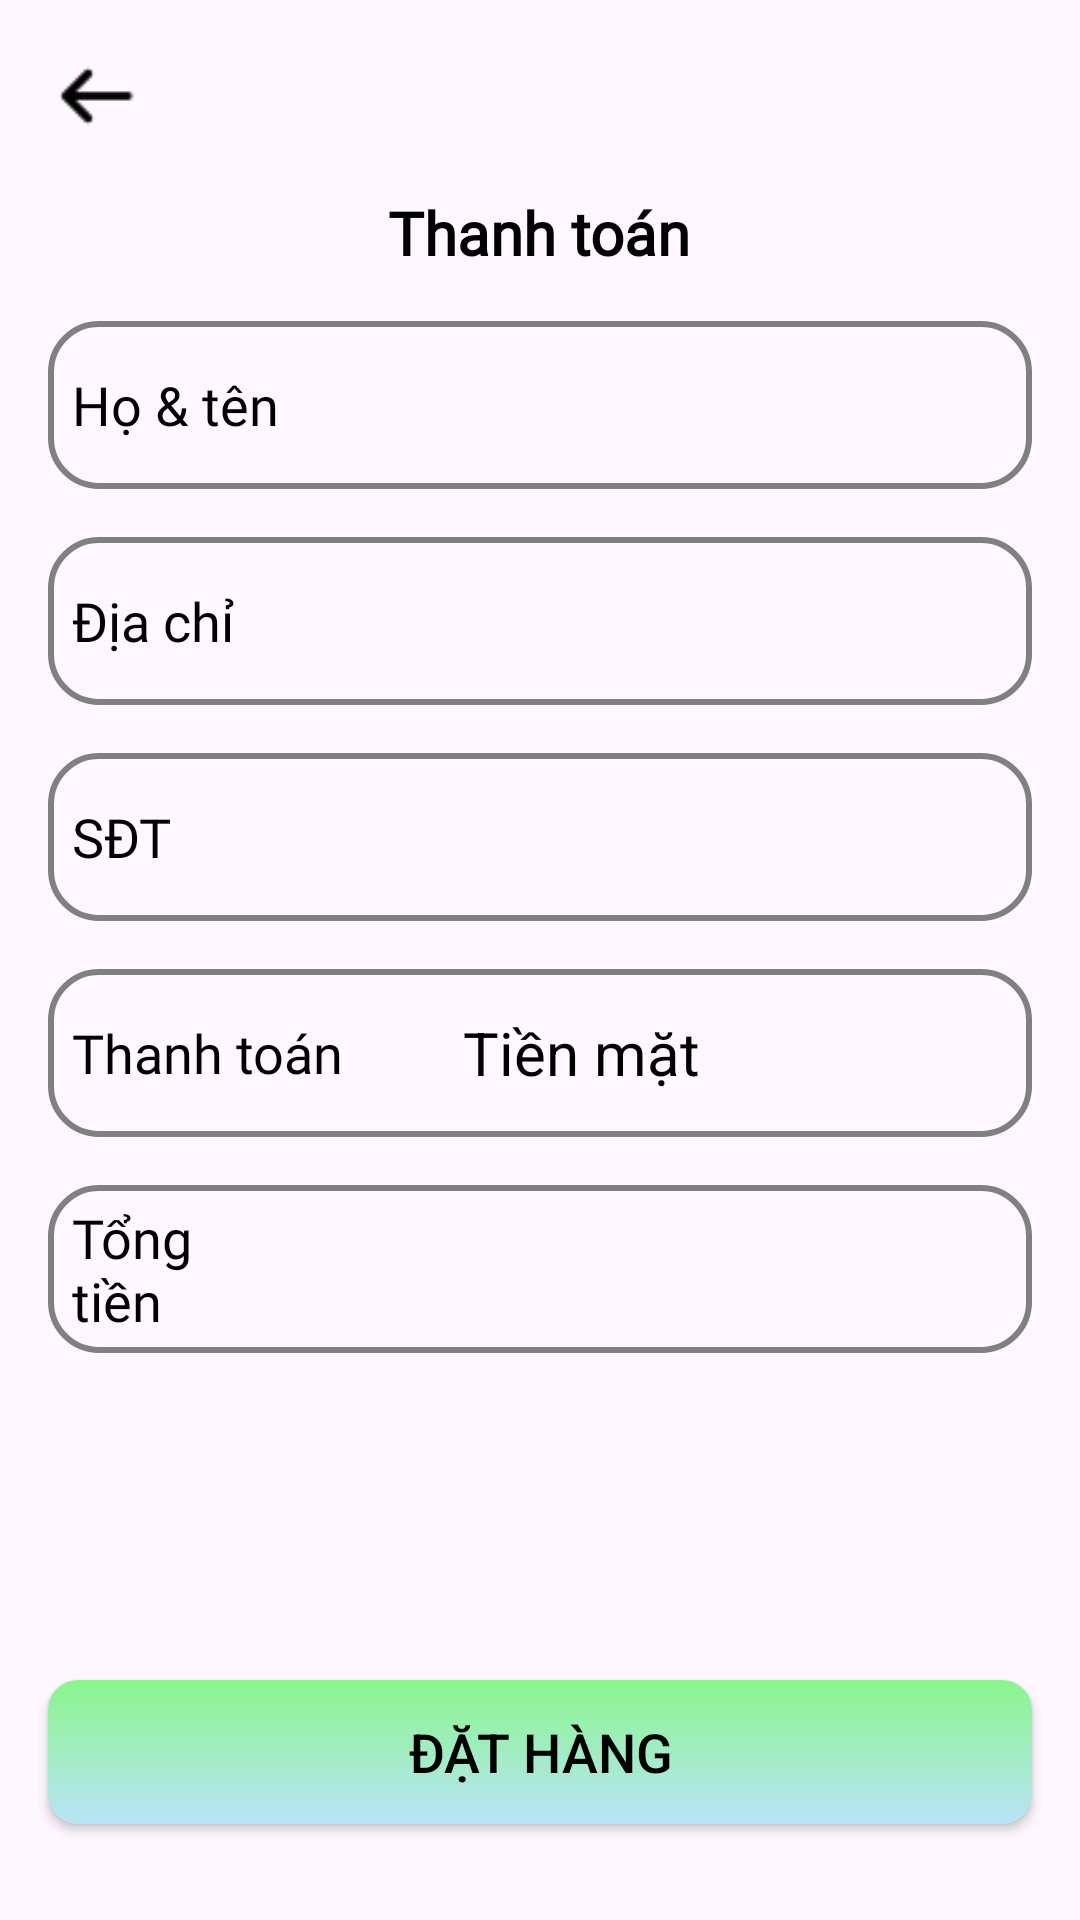

This screen was rendered from an Android layout file. Write that file and the resources it references.
<!-- AndroidManifest.xml: application theme Theme.Fruit_Shop -->
<!-- res/layout/activity_pay.xml -->
<?xml version="1.0" encoding="utf-8"?>
<androidx.constraintlayout.widget.ConstraintLayout xmlns:android="http://schemas.android.com/apk/res/android"
    xmlns:app="http://schemas.android.com/apk/res-auto"
    xmlns:tools="http://schemas.android.com/tools"
    android:id="@+id/main"
    android:layout_width="match_parent"
    android:layout_height="match_parent"
    tools:context=".User.PayActivity">

    <LinearLayout
        android:layout_width="match_parent"
        android:layout_height="wrap_content"
        android:orientation="vertical"
        app:layout_constraintStart_toStartOf="parent"
        app:layout_constraintTop_toTopOf="parent">

        <ImageButton
            android:id="@+id/backButton"
            android:layout_width="32dp"
            android:layout_height="32dp"
            android:layout_marginStart="16dp"
            android:layout_marginTop="16dp"
            android:background="@android:color/transparent"
            android:scaleType="centerCrop"
            android:src="@drawable/icon_arrow_back" />

        <TextView
            android:id="@+id/textView19"
            android:layout_width="wrap_content"
            android:layout_height="wrap_content"
            android:layout_gravity="center"
            android:layout_marginTop="16dp"
            android:fontFamily="@font/consolasligaturizedv3"
            android:text="Thanh toán"
            android:textColor="@color/black"
            android:textSize="20sp"
            android:textStyle="bold"
            app:layout_constraintEnd_toEndOf="parent"
            app:layout_constraintStart_toStartOf="parent"
            app:layout_constraintTop_toBottomOf="@+id/backButton" />

        <LinearLayout
            android:layout_width="match_parent"
            android:layout_height="56dp"
            android:layout_marginStart="16dp"
            android:layout_marginTop="16dp"
            android:layout_marginEnd="16dp"
            android:background="@drawable/edittext_pay_background"
            android:gravity="center_vertical"
            android:orientation="horizontal">

            <TextView
                android:layout_width="60dp"
                android:layout_height="wrap_content"
                android:layout_weight="1"
                android:fontFamily="@font/consolasligaturizedv3"
                android:paddingStart="8dp"
                android:text="Họ &amp; tên"
                android:textColor="@color/black"
                android:textSize="18sp" />

            <EditText
                android:id="@+id/name"
                android:layout_width="wrap_content"
                android:layout_height="wrap_content"
                android:layout_weight="1"
                android:background="@android:color/transparent"
                android:ems="10"
                android:fontFamily="sans-serif"
                android:inputType="text"
                android:text=""
                android:textColor="@color/black"
                android:textSize="16sp" />
        </LinearLayout>

        <LinearLayout
            android:layout_width="match_parent"
            android:layout_height="wrap_content"
            android:layout_marginStart="16dp"
            android:layout_marginTop="16dp"
            android:layout_marginEnd="16dp"
            android:background="@drawable/edittext_pay_background"
            android:gravity="center_vertical"
            android:minHeight="56dp"
            android:orientation="horizontal">

            <TextView
                android:layout_width="60dp"
                android:layout_height="wrap_content"
                android:layout_weight="1"
                android:fontFamily="@font/consolasligaturizedv3"
                android:paddingStart="8dp"
                android:text="Địa chỉ"
                android:textColor="@color/black"
                android:textSize="18sp" />

            <EditText
                android:id="@+id/address"
                android:layout_width="wrap_content"
                android:layout_height="wrap_content"
                android:layout_marginTop="5dp"
                android:layout_marginEnd="5dp"
                android:layout_marginBottom="5dp"
                android:layout_weight="1"
                android:background="@android:color/transparent"
                android:ems="10"
                android:fontFamily="sans-serif"
                android:inputType="textMultiLine"
                android:text=""
                android:textColor="@color/black"
                android:textSize="16sp" />
        </LinearLayout>

        <LinearLayout
            android:layout_width="match_parent"
            android:layout_height="56dp"
            android:layout_marginStart="16dp"
            android:layout_marginTop="16dp"
            android:layout_marginEnd="16dp"
            android:background="@drawable/edittext_pay_background"
            android:gravity="center_vertical"
            android:orientation="horizontal">

            <TextView
                android:layout_width="60dp"
                android:layout_height="wrap_content"
                android:layout_weight="1"
                android:fontFamily="@font/consolasligaturizedv3"
                android:paddingStart="8dp"
                android:text="SĐT"
                android:textColor="@color/black"
                android:textSize="18sp" />

            <EditText
                android:id="@+id/phone"
                android:layout_width="wrap_content"
                android:layout_height="wrap_content"
                android:layout_weight="1"
                android:background="@android:color/transparent"
                android:ems="10"
                android:fontFamily="sans-serif"
                android:inputType="phone"
                android:text=""
                android:textColor="@color/black"
                android:textSize="16sp" />
        </LinearLayout>

        <LinearLayout
            android:layout_width="match_parent"
            android:layout_height="56dp"
            android:layout_marginStart="16dp"
            android:layout_marginTop="16dp"
            android:layout_marginEnd="16dp"
            android:background="@drawable/edittext_pay_background"
            android:gravity="center_vertical"
            android:orientation="horizontal">

            <TextView
                android:layout_width="60dp"
                android:layout_height="wrap_content"
                android:layout_weight="1"
                android:fontFamily="@font/consolasligaturizedv3"
                android:paddingStart="8dp"
                android:text="Thanh toán"
                android:textColor="@color/black"
                android:textSize="18sp" />

            <TextView
                android:layout_width="wrap_content"
                android:layout_height="wrap_content"
                android:layout_weight="1"
                android:background="@android:color/transparent"
                android:enabled="false"
                android:paddingEnd="32dp"
                android:text="Tiền mặt"
                android:textColor="@color/black"
                android:textSize="20sp" />

        </LinearLayout>

        <LinearLayout
            android:layout_width="match_parent"
            android:layout_height="56dp"
            android:layout_marginStart="16dp"
            android:layout_marginTop="16dp"
            android:layout_marginEnd="16dp"
            android:layout_marginBottom="8dp"
            android:background="@drawable/edittext_pay_background"
            android:gravity="center_vertical"
            android:orientation="horizontal">

            <TextView
                android:layout_width="60dp"
                android:layout_height="wrap_content"
                android:layout_weight="1"
                android:fontFamily="@font/consolasligaturizedv3"
                android:paddingStart="8dp"
                android:text="Tổng tiền"
                android:textColor="@color/black"
                android:textSize="18sp" />

            <TextView
                android:id="@+id/totalAmount"
                android:layout_width="wrap_content"
                android:layout_height="wrap_content"
                android:layout_weight="1"
                android:background="@android:color/transparent"
                android:ems="10"
                android:enabled="false"
                android:fontFamily="@font/consolasligaturizedv3"
                android:gravity="end"
                android:paddingEnd="32dp"
                android:text=""
                android:textColor="@color/black"
                android:textSize="20sp" />
        </LinearLayout>

    </LinearLayout>


    <androidx.appcompat.widget.AppCompatButton
        android:id="@+id/buttonPay"
        android:layout_width="match_parent"
        android:layout_height="wrap_content"
        android:layout_marginStart="16dp"
        android:layout_marginEnd="16dp"
        android:layout_marginBottom="32dp"
        android:background="@drawable/button_buy"
        android:text="Đặt hàng"
        android:textColor="@color/black"
        android:textSize="18sp"
        app:layout_constraintBottom_toBottomOf="parent"
        app:layout_constraintEnd_toEndOf="parent">

    </androidx.appcompat.widget.AppCompatButton>

</androidx.constraintlayout.widget.ConstraintLayout>
<!-- resources referenced by this layout -->
<resources>
  <color name="black">#FF000000</color>
  <!-- drawable button_buy (drawable) -->
  <?xml version="1.0" encoding="utf-8"?>
  <shape xmlns:android="http://schemas.android.com/apk/res/android"
      android:shape="rectangle">
      <corners android:radius="10dp" />
      <gradient android:angle="90" android:startColor="#B9E3F8" android:endColor="#89F68C" android:type="linear" />
  </shape>
  <!-- drawable edittext_pay_background (drawable) -->
  <?xml version="1.0" encoding="utf-8"?>
  <selector xmlns:android="http://schemas.android.com/apk/res/android">
      <item>
          <shape android:shape="rectangle">
              <stroke android:width="2dp" android:color="@color/grey" />
              <corners android:radius="16dp" />
  
          </shape>
      </item>
  
  </selector>
  <!-- drawable icon_arrow_back: png bitmap (drawable, 237 bytes) -->
  <style name="Theme.Fruit_Shop" parent="Base.Theme.Fruit_Shop" />
  <color name="grey">#808080</color>
  <style name="Base.Theme.Fruit_Shop" parent="Theme.Material3.DayNight.NoActionBar">
          
          
      </style>
</resources>
